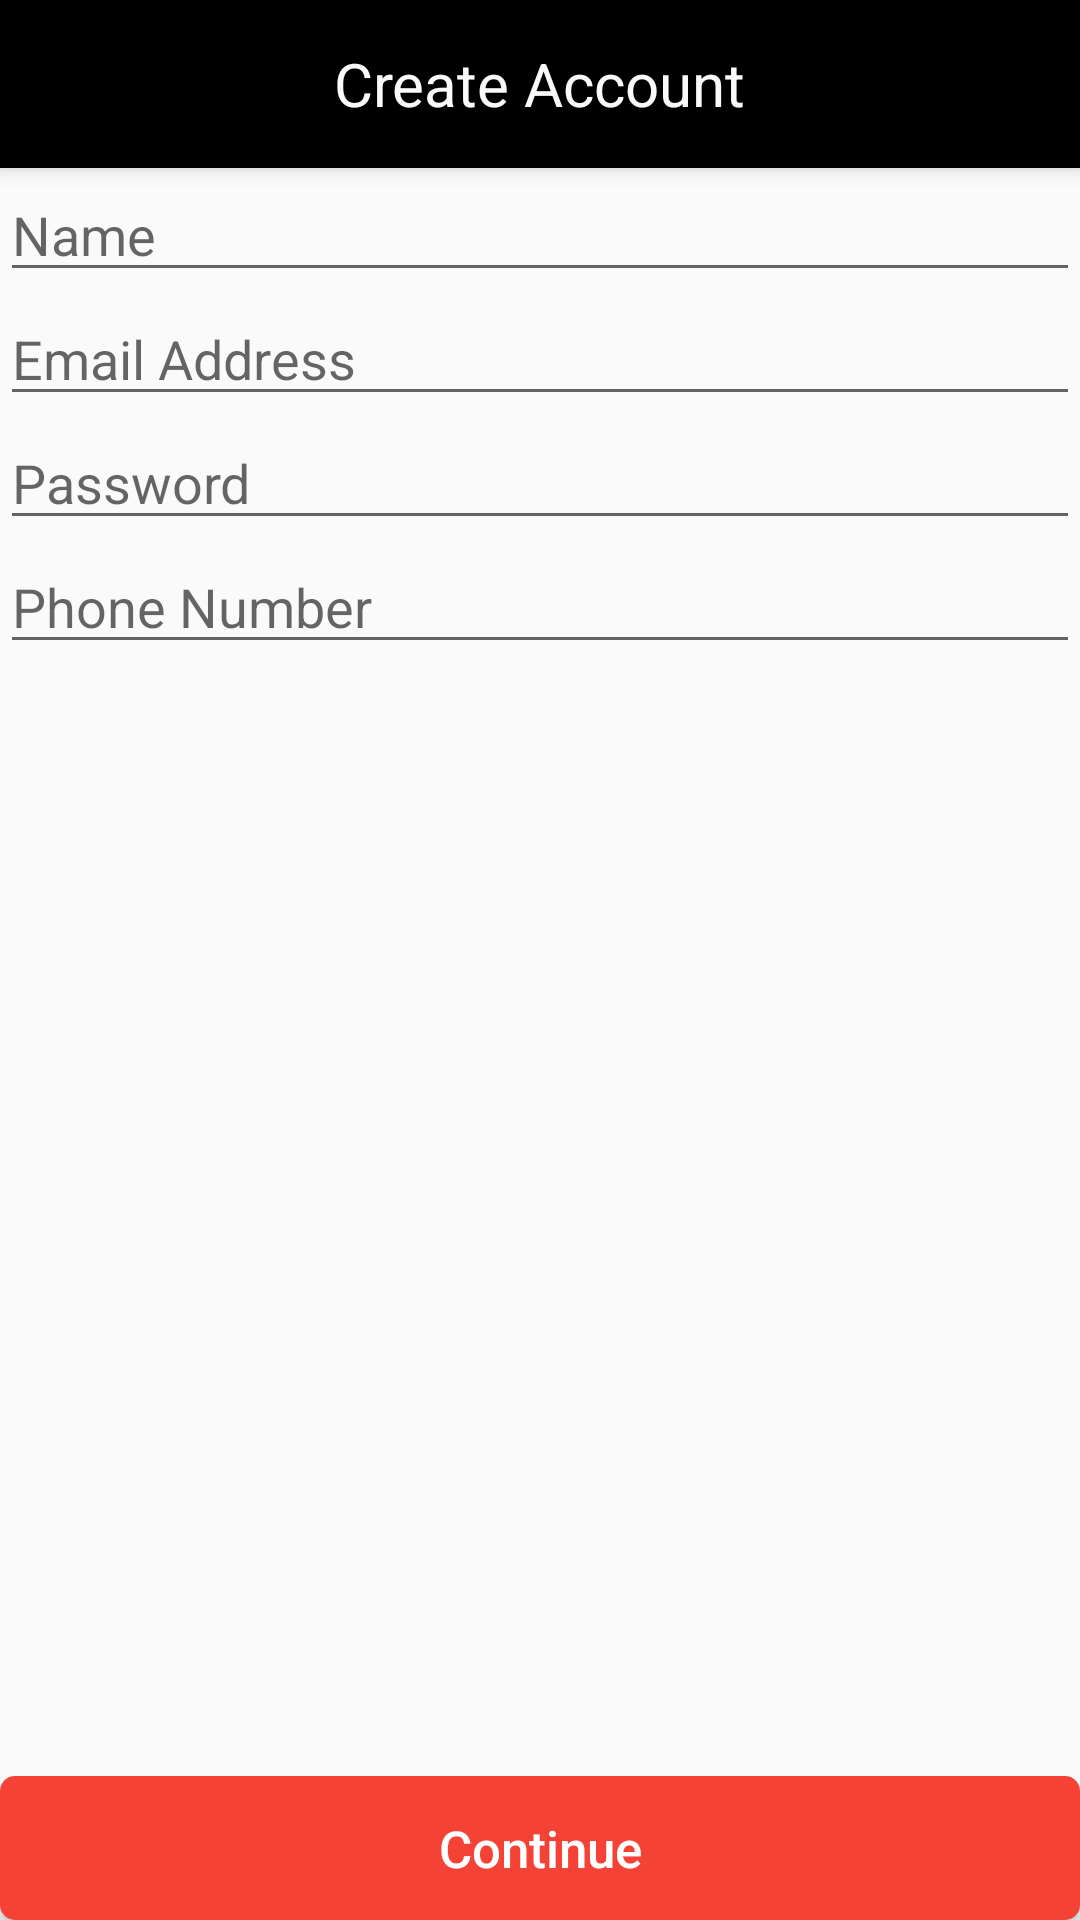

Here is an Android app screen rendered from its layout file. Give the layout XML and the strings, colors and styles it references.
<!-- AndroidManifest.xml: application theme Theme.AppCompat.Light.NoActionBar -->
<!-- res/layout/activity_sign_up.xml -->
<?xml version="1.0" encoding="utf-8"?>
<LinearLayout xmlns:android="http://schemas.android.com/apk/res/android"
    android:layout_width="match_parent"
    android:layout_height="match_parent"
    android:orientation="vertical"
    xmlns:app="http://schemas.android.com/apk/res-auto"
    >

    <android.support.v7.widget.Toolbar
        android:id="@+id/my_toolbar"
        android:layout_width="match_parent"
        android:layout_height="?attr/actionBarSize"
        android:background="@color/colorPrimaryDark"
        android:elevation="4dp"
        android:theme="@style/ThemeOverlay.AppCompat.ActionBar"
        app:popupTheme="@style/ThemeOverlay.AppCompat.Light"
        android:layout_weight="0"
        >

        <TextView
            android:layout_width="wrap_content"
            android:layout_height="wrap_content"
            android:text="Create Account"
            android:textSize="20dp"
            android:textColor="@color/colorPrimary"
            android:layout_gravity="center"
            android:id="@+id/toolbar_title"
            />


    </android.support.v7.widget.Toolbar>

    <EditText
        android:id="@+id/name"
        android:layout_width="match_parent"
        android:layout_height="wrap_content"
        android:hint="Name"
        android:inputType="text"
        android:layout_weight="0"/>

    <EditText
        android:id="@+id/email"
        android:layout_width="match_parent"
        android:layout_height="wrap_content"
        android:hint="Email Address"
        android:inputType="text"
        android:layout_weight="0"/>

    <EditText
        android:id="@+id/password2"
        android:layout_width="match_parent"
        android:layout_height="wrap_content"
        android:hint="Password"
        android:inputType="textPassword"
        android:layout_weight="0"/>

    <EditText
        android:id="@+id/phoneNumber"
        android:layout_width="match_parent"
        android:layout_height="wrap_content"
        android:hint="Phone Number"
        android:inputType="number"
        android:layout_weight="0"/>

    <LinearLayout
        android:gravity="center|bottom"
        android:layout_weight="1"
        android:orientation="vertical"
        android:layout_centerInParent="true"
        android:layout_width="match_parent"
        android:layout_height="0dp"
        android:layout_marginTop="0dp">


        <Button
            android:layout_gravity="center|bottom"
            android:id="@+id/signup"
            android:textSize="17sp"
            android:text="Continue"
            android:textAllCaps="false"
            android:layout_marginTop="42dp"
            android:textColor="@android:color/white"
            android:background="@drawable/start_button"
            android:layout_width="match_parent"
            android:layout_height="wrap_content"
            />

    </LinearLayout>


</LinearLayout>
<!-- resources referenced by this layout -->
<resources>
  <color name="colorPrimary">#FAFAFA</color>
  <color name="colorPrimaryDark">#000000</color>
  <!-- drawable start_button (drawable) -->
  <?xml version="1.0" encoding="utf-8"?>
  <shape xmlns:android="http://schemas.android.com/apk/res/android" >
      <stroke android:width="0dp"
          android:color="#80FFFFFF" />
  
      <corners android:radius="5dp" />
  
      <gradient android:angle="270"
          android:centerColor="#F44336"
          android:endColor="#F44336"
          android:startColor="#F44336" />
  </shape>
</resources>
